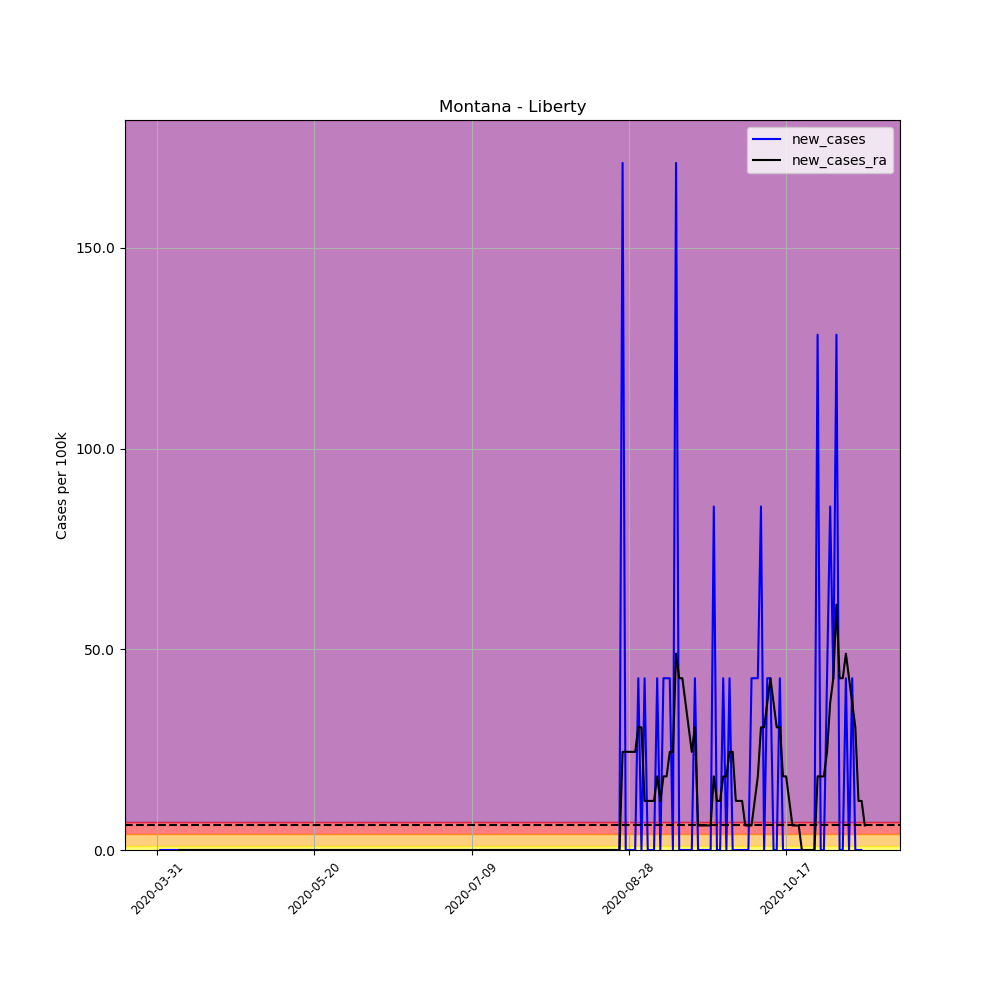

The file beside this chart, header and first rows:
, date, county, state, fips, cases, deaths, COUNTY, STNAME, CTYNAME, POPESTIMATE2019, per_100k, per_100k_ra, new_cases, new_cases_ra
493940, 2020-03-31, Liberty, Montana, 30051, 1, 0, 51, Montana, Liberty, 2337, 42.79, , , 
493941, 2020-04-01, Liberty, Montana, 30051, 1, 0, 51, Montana, Liberty, 2337, 42.79, , 0.0, 
493942, 2020-04-02, Liberty, Montana, 30051, 1, 0, 51, Montana, Liberty, 2337, 42.79, , 0.0, 
493943, 2020-04-03, Liberty, Montana, 30051, 1, 0, 51, Montana, Liberty, 2337, 42.79, , 0.0, 
493944, 2020-04-04, Liberty, Montana, 30051, 1, 0, 51, Montana, Liberty, 2337, 42.79, , 0.0, 
493945, 2020-04-05, Liberty, Montana, 30051, 1, 0, 51, Montana, Liberty, 2337, 42.79, , 0.0, 
493946, 2020-04-06, Liberty, Montana, 30051, 1, 0, 51, Montana, Liberty, 2337, 42.79, 42.79, 0.0, 
493947, 2020-04-07, Liberty, Montana, 30051, 1, 0, 51, Montana, Liberty, 2337, 42.79, 42.79, 0.0, 0.0
493948, 2020-04-08, Liberty, Montana, 30051, 1, 0, 51, Montana, Liberty, 2337, 42.79, 42.79, 0.0, 0.0
493949, 2020-04-09, Liberty, Montana, 30051, 1, 0, 51, Montana, Liberty, 2337, 42.79, 42.79, 0.0, 0.0
493950, 2020-04-10, Liberty, Montana, 30051, 1, 0, 51, Montana, Liberty, 2337, 42.79, 42.79, 0.0, 0.0
493951, 2020-04-11, Liberty, Montana, 30051, 1, 0, 51, Montana, Liberty, 2337, 42.79, 42.79, 0.0, 0.0
493952, 2020-04-12, Liberty, Montana, 30051, 1, 0, 51, Montana, Liberty, 2337, 42.79, 42.79, 0.0, 0.0
493953, 2020-04-13, Liberty, Montana, 30051, 1, 0, 51, Montana, Liberty, 2337, 42.79, 42.79, 0.0, 0.0
493954, 2020-04-14, Liberty, Montana, 30051, 1, 0, 51, Montana, Liberty, 2337, 42.79, 42.79, 0.0, 0.0
493955, 2020-04-15, Liberty, Montana, 30051, 1, 0, 51, Montana, Liberty, 2337, 42.79, 42.79, 0.0, 0.0
493956, 2020-04-16, Liberty, Montana, 30051, 1, 0, 51, Montana, Liberty, 2337, 42.79, 42.79, 0.0, 0.0
493957, 2020-04-17, Liberty, Montana, 30051, 1, 0, 51, Montana, Liberty, 2337, 42.79, 42.79, 0.0, 0.0
493958, 2020-04-18, Liberty, Montana, 30051, 1, 0, 51, Montana, Liberty, 2337, 42.79, 42.79, 0.0, 0.0
493959, 2020-04-19, Liberty, Montana, 30051, 1, 0, 51, Montana, Liberty, 2337, 42.79, 42.79, 0.0, 0.0
493960, 2020-04-20, Liberty, Montana, 30051, 1, 0, 51, Montana, Liberty, 2337, 42.79, 42.79, 0.0, 0.0
493961, 2020-04-21, Liberty, Montana, 30051, 1, 0, 51, Montana, Liberty, 2337, 42.79, 42.79, 0.0, 0.0
493962, 2020-04-22, Liberty, Montana, 30051, 1, 0, 51, Montana, Liberty, 2337, 42.79, 42.79, 0.0, 0.0
493963, 2020-04-23, Liberty, Montana, 30051, 1, 0, 51, Montana, Liberty, 2337, 42.79, 42.79, 0.0, 0.0
493964, 2020-04-24, Liberty, Montana, 30051, 1, 0, 51, Montana, Liberty, 2337, 42.79, 42.79, 0.0, 0.0
493965, 2020-04-25, Liberty, Montana, 30051, 1, 0, 51, Montana, Liberty, 2337, 42.79, 42.79, 0.0, 0.0
493966, 2020-04-26, Liberty, Montana, 30051, 1, 0, 51, Montana, Liberty, 2337, 42.79, 42.79, 0.0, 0.0
493967, 2020-04-27, Liberty, Montana, 30051, 1, 0, 51, Montana, Liberty, 2337, 42.79, 42.79, 0.0, 0.0
493968, 2020-04-28, Liberty, Montana, 30051, 1, 0, 51, Montana, Liberty, 2337, 42.79, 42.79, 0.0, 0.0
493969, 2020-04-29, Liberty, Montana, 30051, 1, 0, 51, Montana, Liberty, 2337, 42.79, 42.79, 0.0, 0.0
493970, 2020-04-30, Liberty, Montana, 30051, 1, 0, 51, Montana, Liberty, 2337, 42.79, 42.79, 0.0, 0.0
493971, 2020-05-01, Liberty, Montana, 30051, 1, 0, 51, Montana, Liberty, 2337, 42.79, 42.79, 0.0, 0.0
493972, 2020-05-02, Liberty, Montana, 30051, 1, 0, 51, Montana, Liberty, 2337, 42.79, 42.79, 0.0, 0.0
493973, 2020-05-03, Liberty, Montana, 30051, 1, 0, 51, Montana, Liberty, 2337, 42.79, 42.79, 0.0, 0.0
493974, 2020-05-04, Liberty, Montana, 30051, 1, 0, 51, Montana, Liberty, 2337, 42.79, 42.79, 0.0, 0.0
493975, 2020-05-05, Liberty, Montana, 30051, 1, 0, 51, Montana, Liberty, 2337, 42.79, 42.79, 0.0, 0.0
493976, 2020-05-06, Liberty, Montana, 30051, 1, 0, 51, Montana, Liberty, 2337, 42.79, 42.79, 0.0, 0.0
493977, 2020-05-07, Liberty, Montana, 30051, 1, 0, 51, Montana, Liberty, 2337, 42.79, 42.79, 0.0, 0.0
493978, 2020-05-08, Liberty, Montana, 30051, 1, 0, 51, Montana, Liberty, 2337, 42.79, 42.79, 0.0, 0.0
493979, 2020-05-09, Liberty, Montana, 30051, 1, 0, 51, Montana, Liberty, 2337, 42.79, 42.79, 0.0, 0.0
493980, 2020-05-10, Liberty, Montana, 30051, 1, 0, 51, Montana, Liberty, 2337, 42.79, 42.79, 0.0, 0.0
493981, 2020-05-11, Liberty, Montana, 30051, 1, 0, 51, Montana, Liberty, 2337, 42.79, 42.79, 0.0, 0.0
493982, 2020-05-12, Liberty, Montana, 30051, 1, 0, 51, Montana, Liberty, 2337, 42.79, 42.79, 0.0, 0.0
493983, 2020-05-13, Liberty, Montana, 30051, 1, 0, 51, Montana, Liberty, 2337, 42.79, 42.79, 0.0, 0.0
493984, 2020-05-14, Liberty, Montana, 30051, 1, 0, 51, Montana, Liberty, 2337, 42.79, 42.79, 0.0, 0.0
493985, 2020-05-15, Liberty, Montana, 30051, 1, 0, 51, Montana, Liberty, 2337, 42.79, 42.79, 0.0, 0.0
493986, 2020-05-16, Liberty, Montana, 30051, 1, 0, 51, Montana, Liberty, 2337, 42.79, 42.79, 0.0, 0.0
493987, 2020-05-17, Liberty, Montana, 30051, 1, 0, 51, Montana, Liberty, 2337, 42.79, 42.79, 0.0, 0.0
493988, 2020-05-18, Liberty, Montana, 30051, 1, 0, 51, Montana, Liberty, 2337, 42.79, 42.79, 0.0, 0.0
493989, 2020-05-19, Liberty, Montana, 30051, 1, 0, 51, Montana, Liberty, 2337, 42.79, 42.79, 0.0, 0.0
493990, 2020-05-20, Liberty, Montana, 30051, 1, 0, 51, Montana, Liberty, 2337, 42.79, 42.79, 0.0, 0.0
493991, 2020-05-21, Liberty, Montana, 30051, 1, 0, 51, Montana, Liberty, 2337, 42.79, 42.79, 0.0, 0.0
493992, 2020-05-22, Liberty, Montana, 30051, 1, 0, 51, Montana, Liberty, 2337, 42.79, 42.79, 0.0, 0.0
493993, 2020-05-23, Liberty, Montana, 30051, 1, 0, 51, Montana, Liberty, 2337, 42.79, 42.79, 0.0, 0.0
493994, 2020-05-24, Liberty, Montana, 30051, 1, 0, 51, Montana, Liberty, 2337, 42.79, 42.79, 0.0, 0.0
493995, 2020-05-25, Liberty, Montana, 30051, 1, 0, 51, Montana, Liberty, 2337, 42.79, 42.79, 0.0, 0.0
493996, 2020-05-26, Liberty, Montana, 30051, 1, 0, 51, Montana, Liberty, 2337, 42.79, 42.79, 0.0, 0.0
493997, 2020-05-27, Liberty, Montana, 30051, 1, 0, 51, Montana, Liberty, 2337, 42.79, 42.79, 0.0, 0.0
493998, 2020-05-28, Liberty, Montana, 30051, 1, 0, 51, Montana, Liberty, 2337, 42.79, 42.79, 0.0, 0.0
493999, 2020-05-29, Liberty, Montana, 30051, 1, 0, 51, Montana, Liberty, 2337, 42.79, 42.79, 0.0, 0.0
... 166 more rows
